Labelled photos from "Classification", an image-classification folder in vysakhpr/Matlab-Deep-Learning-For-Computer-Vision. The possible labels are: bolt5 16inx1 1 4in, bolt5 16inx1in, bolt5 16inx3 4in, finish nail1 1 4in, finish nail 2 in, hex nut1 4in, hex nut1 4in thin, hex nut5 16in, lock split washer1 4in, lock split washer3 8in, roofing nail1 1 4in, screw#10x3 4in pan, screw#6x1in flat, screw#8x1 1 2in flat, screw#8x1 2 pan, screw#8x3 4in flat, screw#8x3 4in pan, washer3 4inx1 8in, washer7 8in5 32in.

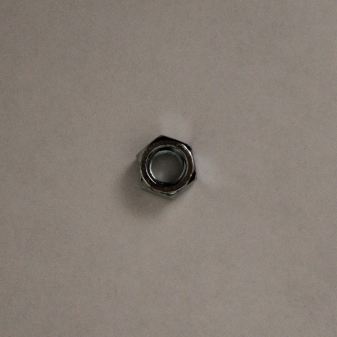
Label: hex nut5 16in

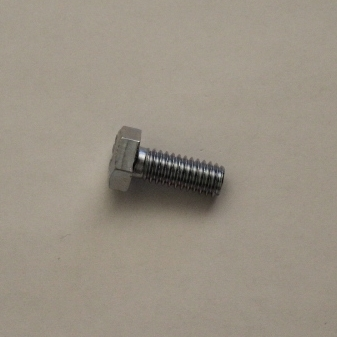
Label: bolt5 16inx3 4in

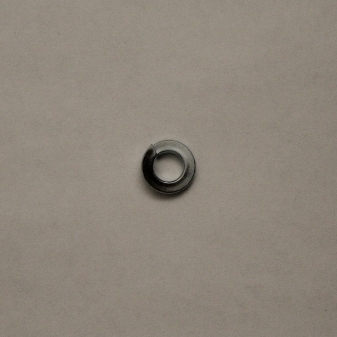
Label: lock split washer1 4in

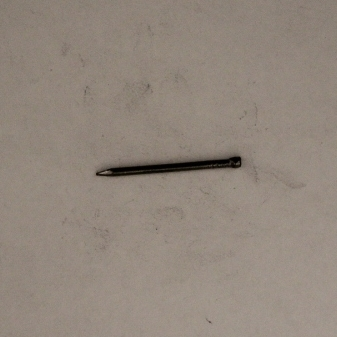
Label: finish nail1 1 4in

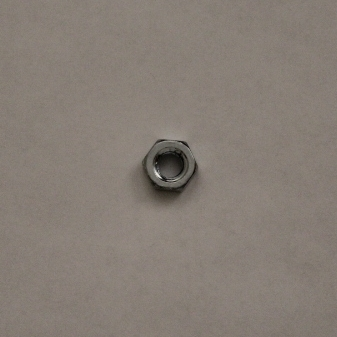
Label: hex nut1 4in thin

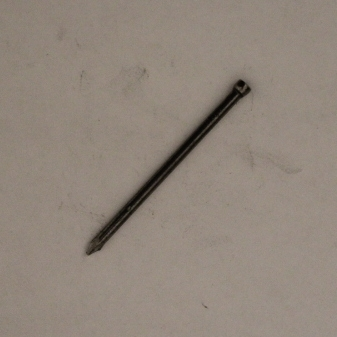
Label: finish nail 2 in
